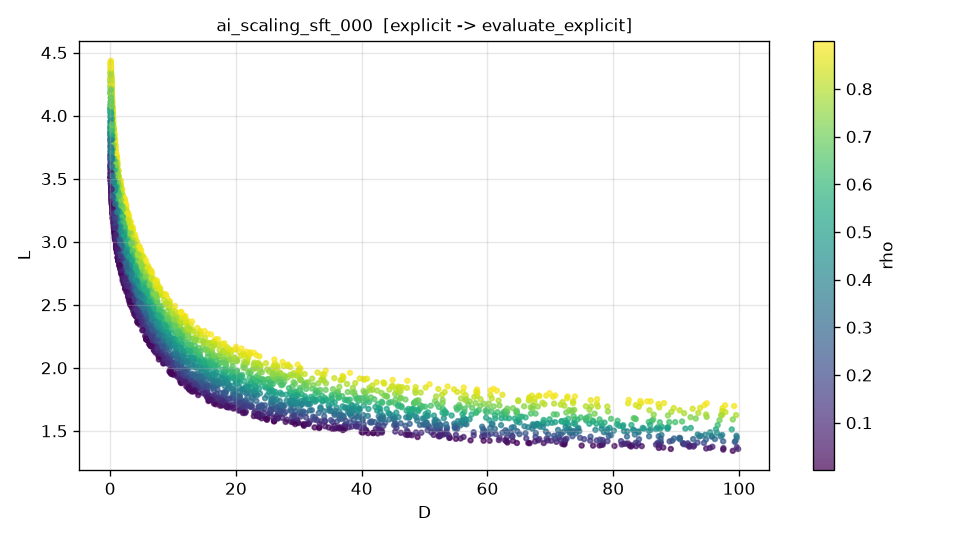

The data file committed next to this chart (first rows):
D, rho, L, L_noisy
3.431348857969162225e+00, 3.746695916656202219e-02, 2.493381335892516759e+00, 2.496837177813164832e+00
7.102170416433426681e+01, 6.600190816116491277e-01, 1.629718320635061168e+00, 1.637934502070072851e+00
2.706941299741837392e-01, 8.088148061636510344e-02, 3.374353662245062946e+00, 3.377658033006896598e+00
7.013718664701573857e+01, 9.797564856659379817e-02, 1.421610591102651533e+00, 1.408579018786607850e+00
8.619743766571902333e-01, 5.734525135556178821e-01, 3.473319682575879863e+00, 3.482373241242611162e+00
1.861998586322005211e+00, 7.613842061065030364e-01, 3.321597172293226041e+00, 3.326060918016866097e+00
3.041639793970100669e+01, 2.320813506249191360e-01, 1.633710811809572894e+00, 1.628341279455969959e+00
1.688874619356283358e+00, 4.555719927689175219e-01, 3.111575896942417874e+00, 3.117387077984381527e+00
4.454316403308543393e+00, 6.900057463472396568e-01, 2.830245461310217703e+00, 2.833891185272078506e+00
1.209699050392171044e-01, 1.665277967333079479e-01, 3.648296721746573379e+00, 3.651238046713128682e+00
1.821962047050797295e+01, 3.710650551503426597e-01, 1.855665731918527683e+00, 1.855949954331685747e+00
4.115569496215321976e+00, 5.336178560061791698e-01, 2.755377358087194750e+00, 2.760844487953319160e+00
9.754278461230961872e-01, 7.086554071876406402e-01, 3.545677510209989780e+00, 3.538312969339973080e+00
2.318921836980653239e+01, 5.160878313860753908e-01, 1.846698033454000409e+00, 1.845068933974069791e+00
8.120532108251916625e-01, 1.315030190978289104e-01, 3.106806217313021534e+00, 3.101985024186221906e+00
2.293473193770152463e+00, 7.474213344319509122e-01, 3.214742348673486294e+00, 3.220730810799832700e+00
2.524207726387185935e-01, 7.299913911613514772e-01, 4.032513639264428740e+00, 4.032910860339245396e+00
1.619343414120345770e+00, 6.506326213285309468e-01, 3.289944968218138310e+00, 3.287020400708487333e+00
4.077234797032815994e-01, 6.596976583951758011e-01, 3.813099993775695751e+00, 3.805280909152127133e+00
6.122658283000319557e-01, 4.101808525522229742e-01, 3.446840480657220596e+00, 3.444268558251031731e+00
1.782764666044992552e+01, 5.852129353559254454e-01, 1.985465185643297215e+00, 1.985546607448480660e+00
6.937871854265178495e-01, 8.988602129264984253e-01, 3.847862276903281309e+00, 3.845106247850287762e+00
2.854781825932271477e+00, 8.773813048219279986e-01, 3.215968699880557224e+00, 3.228909338024539277e+00
8.754101936234590653e+01, 1.678035632257775245e-01, 1.407504409552950975e+00, 1.417571652706008933e+00
7.673112770284721762e+01, 5.736695276597409965e-01, 1.574383959237066311e+00, 1.547272334447406639e+00
1.494066136112026300e+01, 7.807834071086077188e-01, 2.200997736593568899e+00, 2.182107604133892043e+00
4.204172882653717025e+00, 5.411822634478813399e-02, 2.410509271643408002e+00, 2.408761550722856359e+00
6.771324270579623938e-01, 5.174462155181642764e-01, 3.509774042663437399e+00, 3.505552138547674002e+00
3.033584008774380392e-01, 1.039428621286600518e-01, 3.367526587804047900e+00, 3.369663017779033876e+00
8.124118316006483553e+01, 1.652089101776088587e-01, 1.418902251039882101e+00, 1.421075470350107839e+00
3.533505377964188288e+00, 3.232766255241866782e-01, 2.680070801165573169e+00, 2.701249188716083438e+00
2.226367416803001764e-01, 5.010022970927309194e-01, 3.840928941670120000e+00, 3.829808734043197216e+00
7.421116794274980499e+00, 4.873154662472353738e-01, 2.387275000065517183e+00, 2.383498949994247162e+00
2.138205011110510867e+01, 4.535870262916006368e-01, 1.840661009819607230e+00, 1.861088725894530560e+00
6.902555434658413702e+00, 8.615342817168497591e-01, 2.708476733354452382e+00, 2.714943763316470804e+00
5.647979534444260707e+01, 4.584069836494389372e-01, 1.590521416709300917e+00, 1.597152050433063630e+00
1.314554602308476705e-01, 6.597865237623283807e-01, 4.142358575026178436e+00, 4.137218511309304070e+00
3.852723037279587093e+00, 3.008697935301433146e-01, 2.621440832586838798e+00, 2.604960080878282458e+00
2.387853336655944236e+00, 6.699003046872313849e-01, 3.132728931732235544e+00, 3.134403579174462884e+00
1.538327264971291741e-01, 6.731015610546010608e-01, 4.115422066473777285e+00, 4.116512207351992636e+00
8.394300410074325924e+00, 6.026088364662753882e-01, 2.392761255628566008e+00, 2.380487735086120438e+00
3.613254193950034932e+01, 6.788661740988927162e-01, 1.806149429168072418e+00, 1.799317162550266858e+00
6.009288496545991620e+00, 5.151210262954366570e-01, 2.530367663557333113e+00, 2.529647226760060708e+00
6.029653326678219294e-01, 7.700756177304454164e-01, 3.781582897951710542e+00, 3.772135381721102743e+00
3.308602267865397550e+01, 7.492805412719157898e-01, 1.876767888570566090e+00, 1.875785188892043820e+00
3.376662420893699945e+00, 8.675079650921035945e-02, 2.534559613812881196e+00, 2.535514444087575647e+00
3.409311264422270060e+00, 4.035202086205283978e-01, 2.755977402201020166e+00, 2.756333264571575015e+00
1.815894541260320949e+01, 1.086048579589648372e-01, 1.728323616788844275e+00, 1.723260700205701212e+00
2.778216634772801008e-01, 8.554851353625363419e-01, 4.126887130632197476e+00, 4.132824611350055299e+00
2.876604512282171910e+01, 3.914020766511348559e-01, 1.718668532361025569e+00, 1.727580201903848867e+00
1.121658670991577900e+01, 1.980704862907050334e-01, 1.981278988270416930e+00, 1.984487471316082496e+00
2.297686775640087831e+01, 7.538656875503112476e-01, 1.998604069409520179e+00, 1.990421767135617026e+00
3.757065591004836169e-01, 7.849454363660607337e-02, 3.286371293450268904e+00, 3.293687816288123127e+00
2.553244960601730540e+01, 1.386782537812997207e-01, 1.638178434784184345e+00, 1.633164034599513759e+00
3.749486361060725415e-01, 6.109469430745831930e-01, 3.793632562359678051e+00, 3.802424168542557936e+00
1.756539223757207779e-01, 4.566809905999418828e-01, 3.859449477818097662e+00, 3.848731603649323318e+00
3.678586077837788082e+01, 2.405651996444228558e-01, 1.593699700294316512e+00, 1.602844372325604283e+00
3.835751720680286070e+01, 5.186517923359609261e-01, 1.704893573713704313e+00, 1.704692939167549603e+00
4.261978840632360033e+01, 1.866453064303784937e-01, 1.542175707978773680e+00, 1.529688219075429512e+00
2.604528764013330999e+00, 2.783120498076128713e-01, 2.788617776438908624e+00, 2.785478781719240349e+00
... 4,940 more rows
